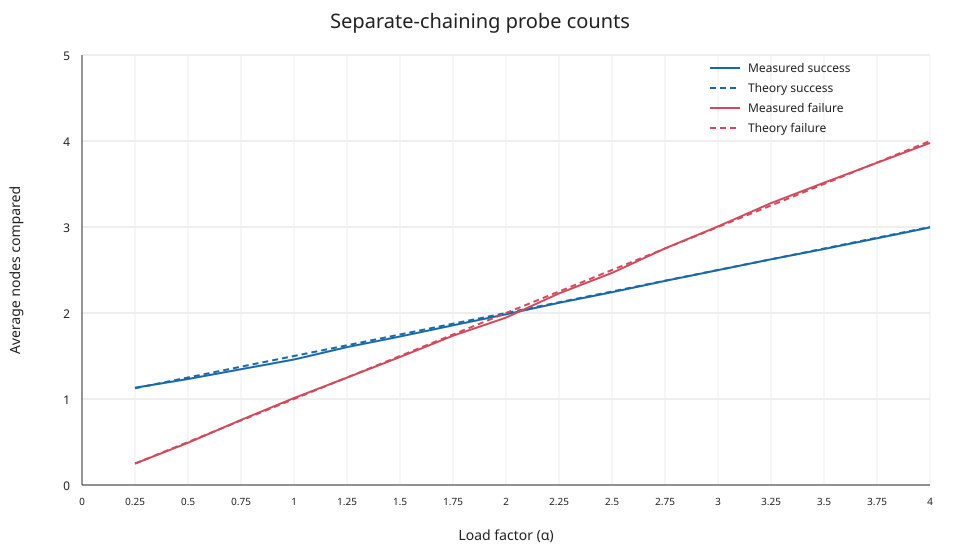

Source data for this figure (header and first rows):
requested_alpha, actual_alpha, entries, success_measured, success_theory, success_abs_error, failure_measured, failure_theory, failure_abs_error
0.25, 0.2499, 1023, 1.131, 1.125, 0.006018, 0.2483, 0.2499, 0.001650
0.50, 0.4999, 2046, 1.233, 1.25, 0.01729, 0.4907, 0.4999, 0.009164
0.75, 0.7501, 3070, 1.347, 1.375, 0.02813, 0.7573, 0.7501, 0.007268
1.00, 1, 4093, 1.46, 1.5, 0.04019, 1.012, 1, 0.01197
1.25, 1.25, 5116, 1.603, 1.625, 0.02196, 1.248, 1.25, 0.001503
1.50, 1.5, 6140, 1.726, 1.75, 0.02384, 1.488, 1.5, 0.01185
1.75, 1.75, 7163, 1.857, 1.875, 0.01813, 1.737, 1.75, 0.0135
2.00, 2, 8186, 1.985, 2, 0.01454, 1.947, 2, 0.05314
2.25, 2.25, 9209, 2.118, 2.125, 0.006716, 2.228, 2.25, 0.02179
2.50, 2.5, 10232, 2.242, 2.25, 0.007562, 2.466, 2.5, 0.03408
2.75, 2.75, 11256, 2.373, 2.375, 0.001719, 2.752, 2.75, 0.001449
3.00, 3, 12279, 2.499, 2.5, 0.001262, 3.007, 3, 0.006760
3.25, 3.25, 13302, 2.624, 2.625, 0.000627, 3.278, 3.25, 0.02844
3.50, 3.5, 14326, 2.744, 2.75, 0.006029, 3.515, 3.5, 0.01503
3.75, 3.75, 15349, 2.869, 2.875, 0.006309, 3.747, 3.75, 0.003172
4.00, 4, 16372, 2.995, 3, 0.004703, 3.977, 4, 0.0226
